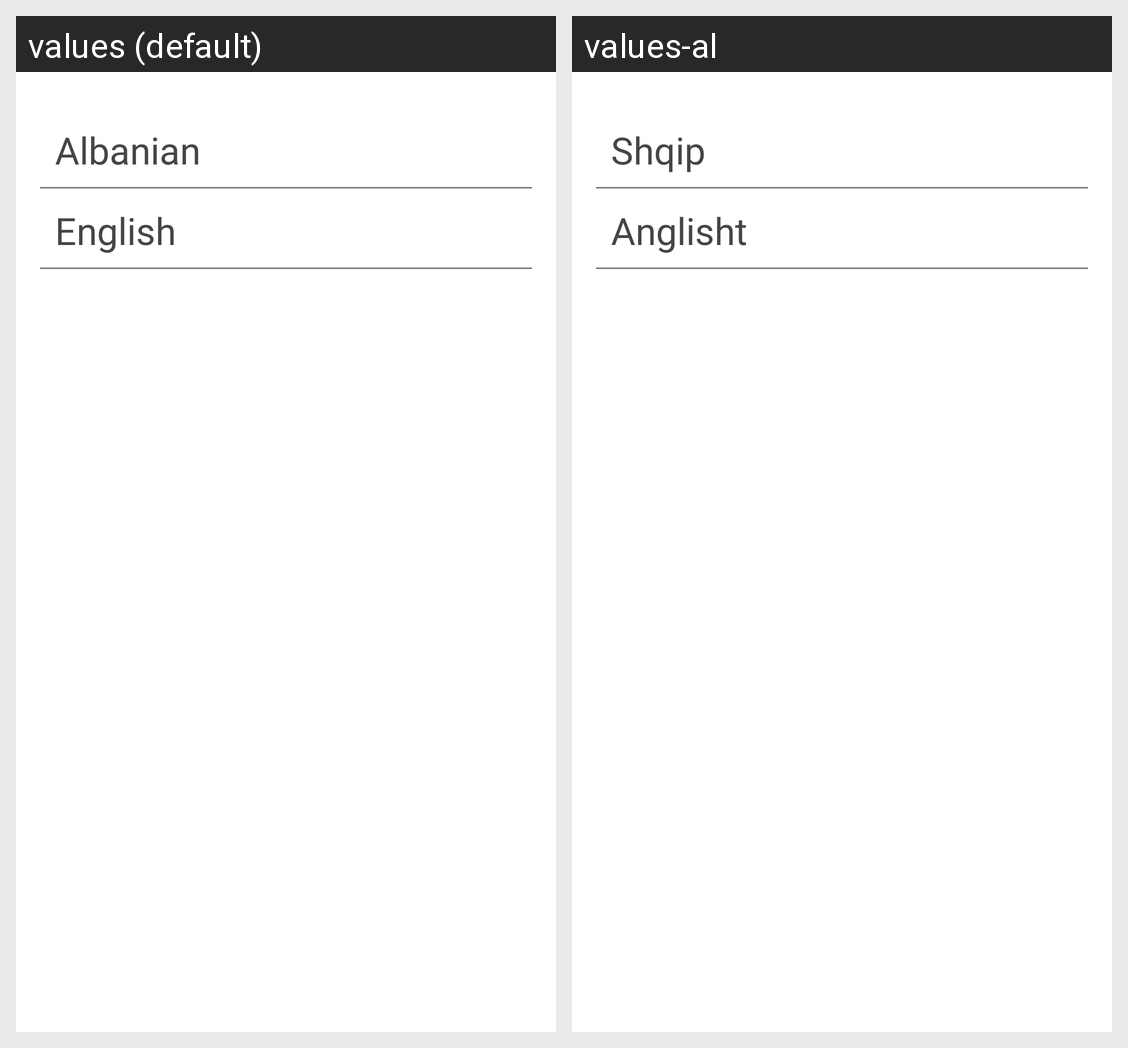

Locale-by-locale string values for the Android screen shown in this grid:
Android screen res/layout/fragment_change_language.xml rendered under 2 locales, left to right: values (default), values-al. Device: Nexus 5 (rendered at 1080×1920; each locale shown at half size, 540×960, under a caption strip naming it); theme AppTheme.
Strings drawn on this screen, with the default value and each locale's value (text and hints the layout hard-codes, and strings that could not be matched under every locale, appear in the picture but are not listed):

albanian
  values: Albanian
  values-al: Shqip

english
  values: English
  values-al: Anglisht
